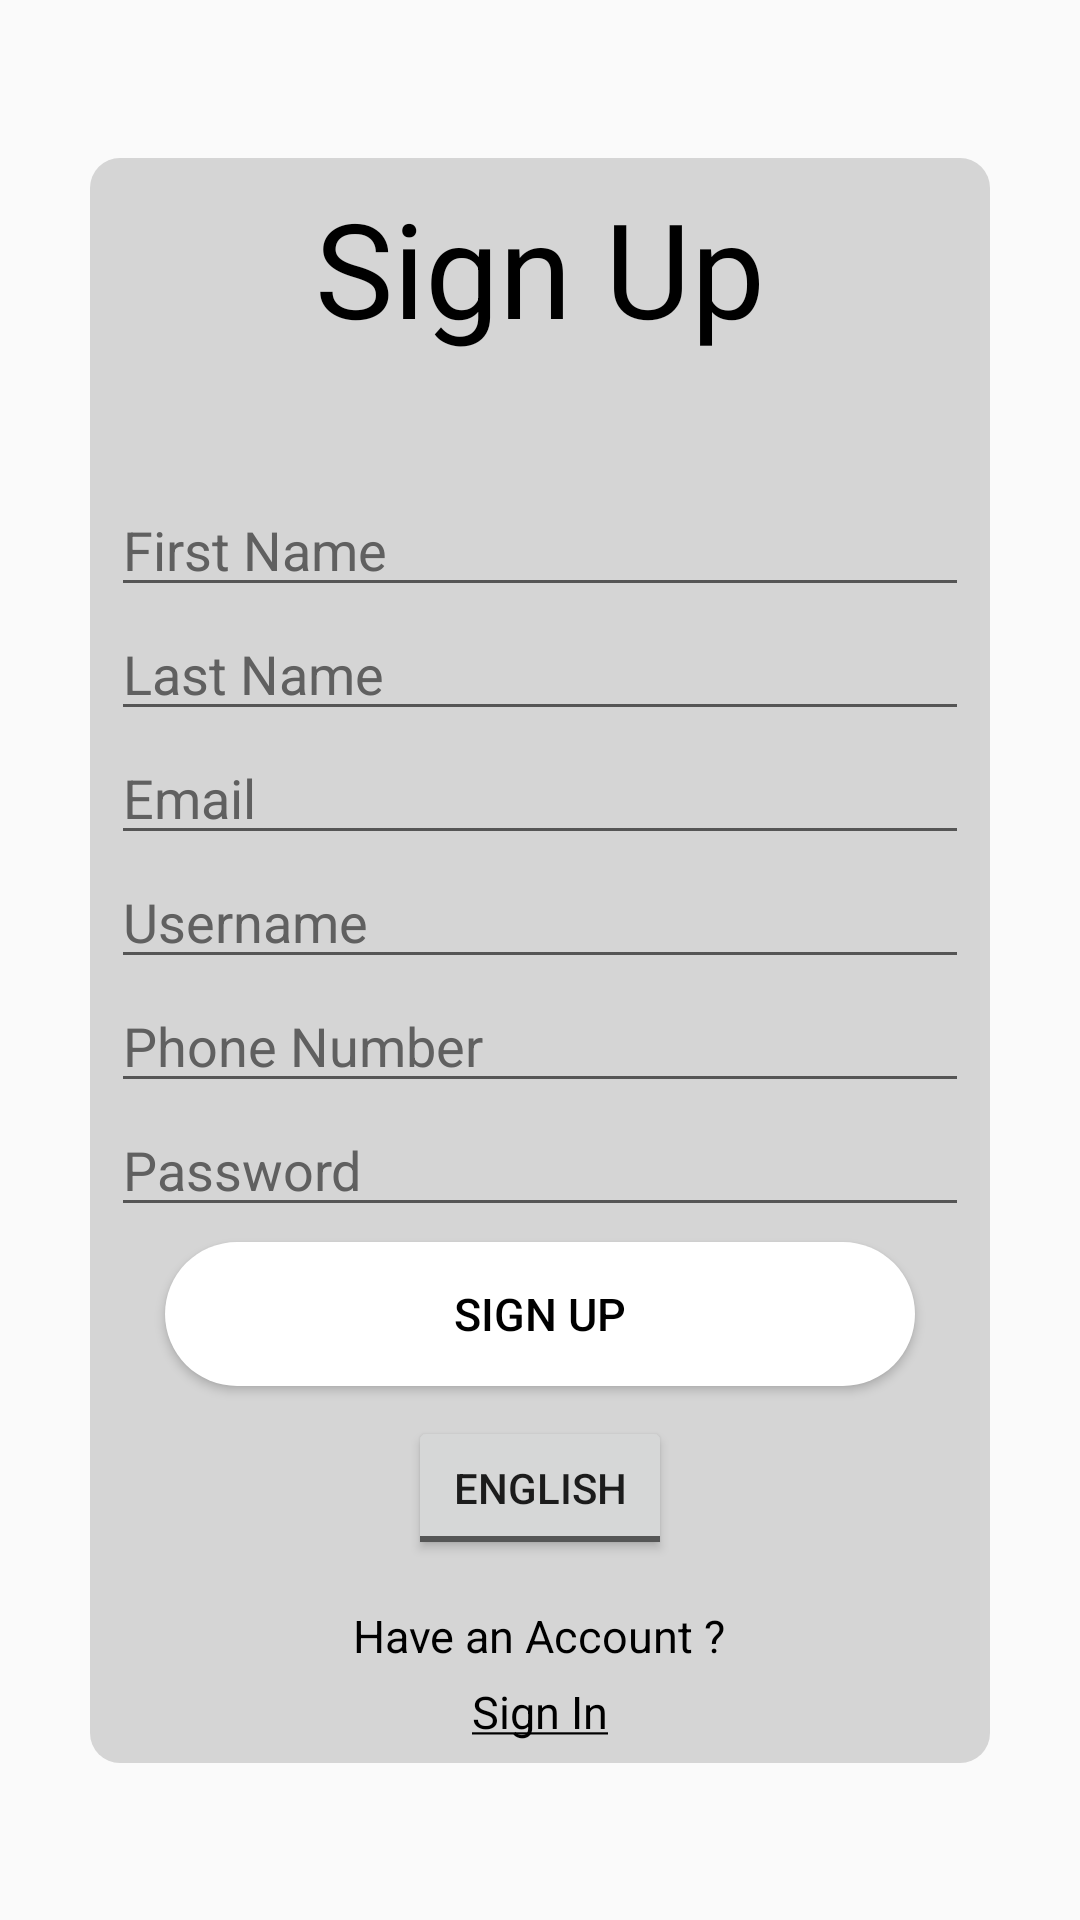

Here is an Android app screen rendered from its layout file. Give the layout XML and the strings, colors and styles it references.
<!-- AndroidManifest.xml: application theme AppTheme -->
<!-- res/layout/activity_sign_up.xml -->
<?xml version="1.0" encoding="utf-8"?>
<androidx.constraintlayout.widget.ConstraintLayout xmlns:android="http://schemas.android.com/apk/res/android"
    xmlns:app="http://schemas.android.com/apk/res-auto"
    xmlns:tools="http://schemas.android.com/tools"
    android:layout_width="match_parent"
    android:layout_height="match_parent"
    android:gravity="center"
    tools:context=".activities.RegisterActivity">

    <ScrollView
        android:layout_width="wrap_content"
        android:layout_height="wrap_content"
        app:layout_constraintBottom_toBottomOf="parent"
        app:layout_constraintEnd_toEndOf="parent"
        app:layout_constraintStart_toStartOf="parent"
        app:layout_constraintTop_toTopOf="parent">

        <androidx.constraintlayout.widget.ConstraintLayout
            android:layout_width="match_parent"
            android:layout_height="wrap_content">

            <LinearLayout
                android:layout_width="300dp"
                android:layout_height="match_parent"
                android:background="@drawable/auth_background"
                android:gravity="center"
                android:orientation="vertical"
                app:layout_constraintBottom_toBottomOf="parent"
                app:layout_constraintEnd_toEndOf="parent"
                app:layout_constraintStart_toStartOf="parent"
                app:layout_constraintTop_toTopOf="parent">

                <TextView
                    android:layout_width="wrap_content"
                    android:layout_height="wrap_content"
                    android:text="@string/sign_up"
                    android:textColor="#000"
                    android:layout_marginBottom="25dp"
                    android:textSize="44dp" />

                <TextView
                    android:id="@+id/test_text"
                    android:layout_width="wrap_content"
                    android:layout_height="wrap_content"
                    android:textColor="#FF0000"
                    android:textSize="13dp" />

                <EditText
                    android:id="@+id/edit_first_name_sign_up"
                    android:layout_width="match_parent"
                    android:layout_height="wrap_content"
                    android:textColor="#000"
                    android:textColorHint="#606060"
                    android:textAlignment="viewStart"
                    android:hint="@string/first_name" />

                <EditText
                    android:id="@+id/edit_last_name_sign_up"
                    android:layout_width="match_parent"
                    android:layout_height="wrap_content"
                    android:textColor="#000"
                    android:textColorHint="#606060"
                    android:textAlignment="viewStart"
                    android:hint="@string/last_name" />

                <EditText
                    android:id="@+id/edit_email_sign_up"
                    android:layout_width="match_parent"
                    android:layout_height="wrap_content"
                    android:textColor="#000"
                    android:textColorHint="#606060"
                    android:textAlignment="viewStart"
                    android:hint="@string/email"
                    android:inputType="textEmailAddress" />

                <EditText
                    android:id="@+id/edit_username"
                    android:layout_width="match_parent"
                    android:layout_height="wrap_content"
                    android:textColor="#000"
                    android:textColorHint="#606060"
                    android:textAlignment="viewStart"
                    android:hint="@string/username"
                    android:inputType="textEmailAddress" />

                <EditText
                    android:id="@+id/edit_phone_sign_up"
                    android:layout_width="match_parent"
                    android:layout_height="wrap_content"
                    android:textColor="#000"
                    android:textColorHint="#606060"
                    android:textAlignment="viewStart"
                    android:hint="@string/phone"
                    android:inputType="number" />

                <EditText
                    android:id="@+id/edit_password_sign_up"
                    android:layout_width="match_parent"
                    android:layout_height="wrap_content"
                    android:textColor="#000"
                    android:textColorHint="#606060"
                    android:textAlignment="viewStart"
                    android:hint="@string/pass"
                    android:inputType="textPassword" />

                <ProgressBar
                    android:id="@+id/progress_sign_up"
                    android:layout_width="wrap_content"
                    android:layout_height="40dp"
                    android:visibility="gone" />

                <Button
                    android:id="@+id/button_sign_up"
                    android:layout_width="250dp"
                    android:layout_height="wrap_content"
                    android:layout_marginTop="5dp"
                    android:background="@drawable/auth_button"
                    android:textColor="#000"
                    android:text="@string/sign_up"
                    android:textSize="15dp" />

                <LinearLayout
                    android:layout_width="wrap_content"
                    android:layout_height="wrap_content"
                    android:gravity="center"
                    android:layout_marginTop="10dp"
                    android:orientation="horizontal">

                    <ToggleButton
                        android:id="@+id/toggle_language_sign_up"
                        android:layout_width="wrap_content"
                        android:layout_height="wrap_content"
                        android:textOff="English"
                        android:textOn="عربي" />
                </LinearLayout>

                <TextView
                    android:layout_width="wrap_content"
                    android:layout_height="wrap_content"
                    android:layout_marginTop="15dp"
                    android:text="@string/have_acc"
                    android:textColor="#000"
                    android:textSize="15dp" />

                <TextView
                    android:id="@+id/text_sign_in"
                    android:layout_width="wrap_content"
                    android:layout_height="wrap_content"
                    android:layout_marginTop="5dp"
                    android:text="@string/sign_in_txt"
                    android:textColor="#000"
                    android:textSize="15dp" />

            </LinearLayout>
        </androidx.constraintlayout.widget.ConstraintLayout>
    </ScrollView>
</androidx.constraintlayout.widget.ConstraintLayout>
<!-- resources referenced by this layout -->
<resources>
  <!-- drawable auth_background (drawable-v24) -->
  <?xml version="1.0" encoding="utf-8"?>
  <shape xmlns:android="http://schemas.android.com/apk/res/android"
      android:shape="rectangle">
  
      <solid android:color="#D5D5D5" />
  
      <padding android:left="7dp"
          android:top="7dp"
          android:right="7dp"
          android:bottom="7dp" />
  
      <corners android:radius="10dp" />
  
  </shape>
  <!-- drawable auth_button (drawable-v24) -->
  <?xml version="1.0" encoding="utf-8"?>
  <shape xmlns:android="http://schemas.android.com/apk/res/android"
      android:shape="rectangle">
  
      <solid android:color="#FFFFFF" />
  
      <padding android:left="7dp"
          android:top="7dp"
          android:right="7dp"
          android:bottom="7dp" />
  
      <corners android:radius="50dp" />
  
  </shape>
  <string name="email">Email</string>
  <string name="first_name">First Name</string>
  <string name="have_acc">Have an Account ?</string>
  <string name="last_name">Last Name</string>
  <string name="pass">Password</string>
  <string name="phone">Phone Number</string>
  <string name="sign_in_txt"><u>Sign In</u></string>
  <string name="sign_up">Sign Up</string>
  <string name="username">Username</string>
  <style name="AppTheme" parent="Theme.AppCompat.Light.NoActionBar">
          
  
          <item name="colorAccent">#000000</item>
      </style>
</resources>
